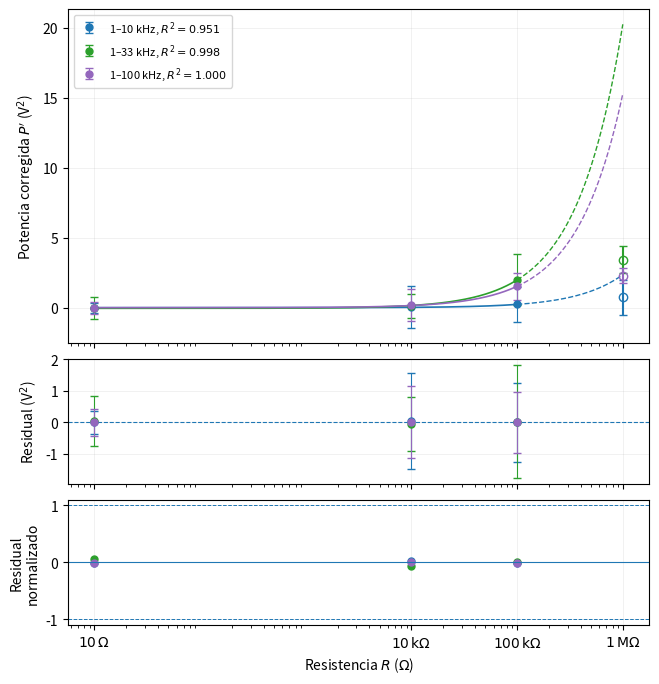

Recreate this plot in Python.
import numpy as np
import matplotlib.pyplot as plt
from scipy.optimize import curve_fit

R = np.array([10, 10000.0, 100000.0, 1000000.0], dtype=float)
P_1_10 = np.array([9.1788, 9.242013262, 9.414034364, 9.909568465])
P_1_33 = np.array([10.236136206, 10.334328751, 12.247802222, 13.657904728])
P_1_100 = np.array([11.975922672, 12.145819379, 13.506692297, 14.270036564])
uP_1_10 = np.array([0.352965204, 1.478952383, 1.197980781, 1.199969511])
uP_1_33 = np.array([0.789106224, 0.330338821, 1.622493224, 0.553859952])
uP_1_100 = np.array([0.429642298, 1.053434362, 0.856019043, 0.318559367])
datos = {
    "1–10 kHz": (P_1_10, uP_1_10),
    "1–33 kHz": (P_1_33, uP_1_33),
    "1–100 kHz": (P_1_100, uP_1_100),
}
T = 300.0
G1 = 600.0
G2 = 300.0
ENBW = {"1–10 kHz": 9997.0, "1–33 kHz": 35543.0, "1–100 kHz": 109961.0}
kB_ref = 1.380649e-23
mask_fit = R <= 100000.0
R_fit = R[mask_fit]


def modelo(R, m, b):
    return m * R + b


fig, (ax1, ax2, ax3) = plt.subplots(
    3,
    1,
    figsize=(7.5, 8),
    sharex=True,
    gridspec_kw={"height_ratios": [3.2, 1.2, 1.2], "hspace": 0.08},
)
for banda, (P, uP) in datos.items():
    P_corr = P - P[0]
    uP_corr = np.sqrt(uP**2 + uP[0] ** 2)
    P_corr[0] = 0.0
    uP_corr[0] = uP[0]
    y = P_corr[mask_fit]
    uy = uP_corr[mask_fit]
    popt, pcov = curve_fit(modelo, R_fit, y, sigma=uy, absolute_sigma=True)
    m, b = popt
    um, ub = np.sqrt(np.diag(pcov))
    y_pred = modelo(R_fit, m, b)
    residuos = y - y_pred
    residuos_norm = residuos / uy
    R2 = 1 - np.sum(residuos**2) / np.sum((y - np.mean(y)) ** 2)
    chi2 = np.sum((residuos / uy) ** 2)
    dof = len(y) - 2
    chi2_red = chi2 / dof
    kB = m / (4 * T * ENBW[banda] * (G1 * G2) ** 2)
    ukB = abs(kB) * (um / abs(m))
    z = abs(kB - kB_ref) / ukB
    R_line = np.logspace(np.log10(10), np.log10(100000.0), 400)
    R_extra = np.logspace(5, 6, 200)
    error = ax1.errorbar(
        R_fit,
        y,
        yerr=uy,
        fmt="o",
        markersize=5,
        capsize=3,
        elinewidth=0.8,
        label=f"{banda}, $R^2={R2:.3f}$",
    )
    color = error[0].get_color()
    ax1.plot(R_line, modelo(R_line, m, b), "-", linewidth=1.2, color=color)
    ax1.plot(R_extra, modelo(R_extra, m, b), "--", linewidth=1.0, color=color)
    ax1.errorbar(
        R[-1],
        P_corr[-1],
        yerr=uP_corr[-1],
        fmt="o",
        markerfacecolor="none",
        markeredgecolor=color,
        ecolor=color,
        markersize=6,
        capsize=3,
    )
    ax2.errorbar(
        R_fit,
        residuos,
        yerr=uy,
        fmt="o",
        markersize=5,
        capsize=3,
        elinewidth=0.8,
        color=color,
    )
    ax3.plot(R_fit, residuos_norm, "o", markersize=5, linewidth=0.8, color=color)
    print("\n" + "=" * 50)
    print(banda)
    print("=" * 50)
    print(f"m = {m:.6e} ± {um:.2e} V²/Ω")
    print(f"b = {b:.6e} ± {ub:.2e} V²")
    print(f"R² = {R2:.4f}")
    print(f"χ²ν = {chi2_red:.4f}")
    print(f"kB = {kB:.6e} ± {ukB:.2e} J/K")
    print(f"z = {z:.2f}")
ax1.set_xscale("log")
ax1.set_ylabel("Potencia corregida $P'$ (V$^2$)")
ax1.legend(fontsize=8)
ax1.grid(alpha=0.25, linewidth=0.5)
ax2.axhline(0, linestyle="--", linewidth=0.8)
ax2.set_ylabel("Residual (V$^2$)")
ax2.grid(alpha=0.25, linewidth=0.5)
ax3.axhline(0, linewidth=0.8)
ax3.axhline(1, linestyle="--", linewidth=0.7)
ax3.axhline(-1, linestyle="--", linewidth=0.7)
ax3.set_ylabel("Residual\nnormalizado")
ax3.set_xlabel("Resistencia $R$ ($\\Omega$)")
ax3.grid(alpha=0.25, linewidth=0.5)
ax3.set_xticks([10, 10000.0, 100000.0, 1000000.0])
ax3.set_xticklabels(
    [
        "$10\\,\\Omega$",
        "$10\\,\\mathrm{k}\\Omega$",
        "$100\\,\\mathrm{k}\\Omega$",
        "$1\\,\\mathrm{M}\\Omega$",
    ]
)
plt.show()
